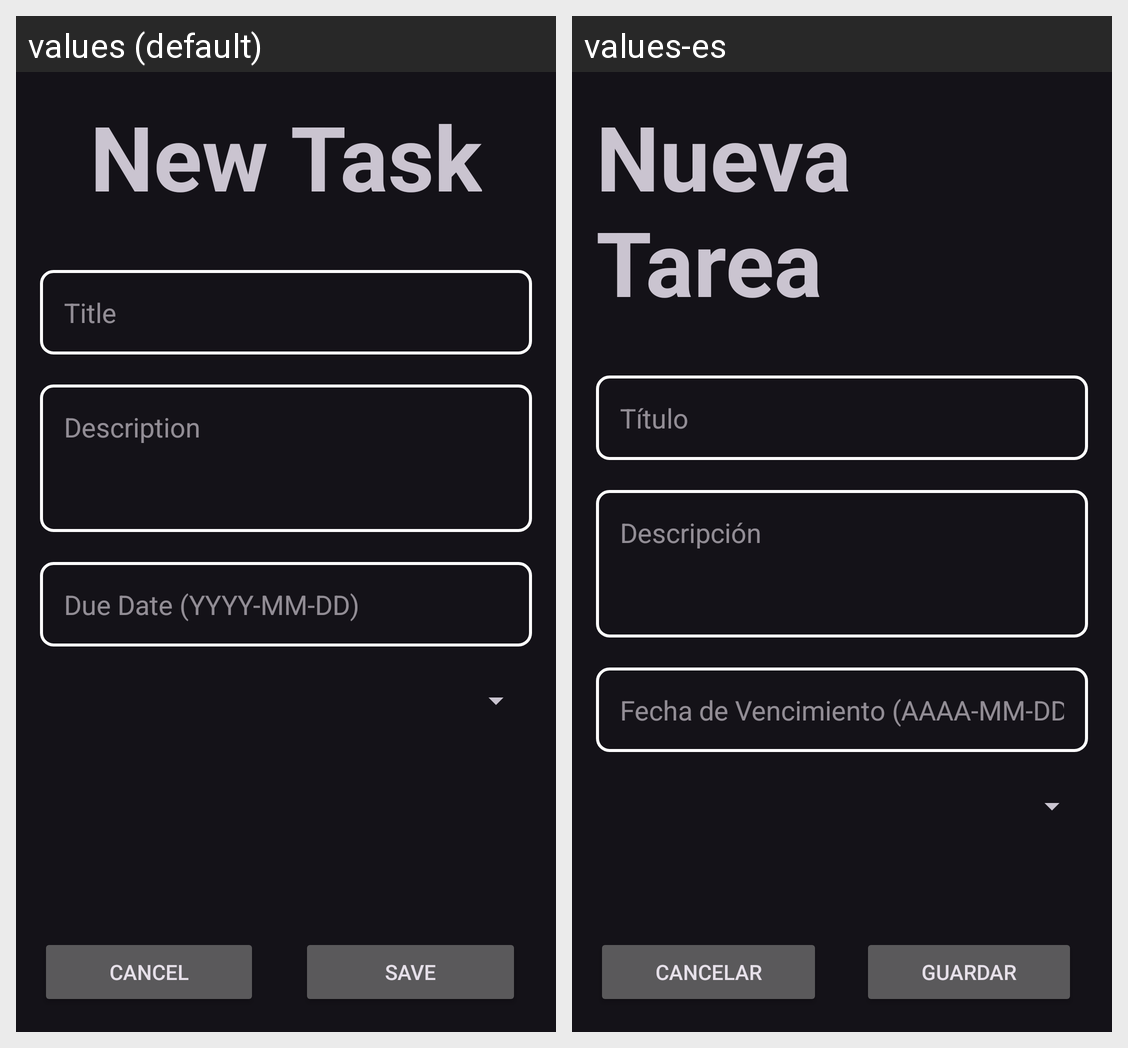

The same Android screen rendered under two of its app's locales, left to right. List the strings drawn on it with the default value and each locale's translation.
Android screen res/layout/activity_createtask.xml rendered under 2 locales, left to right: values (default), values-es. Device: Nexus 5 (rendered at 1080×1920; each locale shown at half size, 540×960, under a caption strip naming it); theme Theme.Material3.Dark.
Strings drawn on this screen, with the default value and each locale's value (text and hints the layout hard-codes, and strings that could not be matched under every locale, appear in the picture but are not listed):

new_task
  values: New Task
  values-es: Nueva Tarea

title
  values: Title
  values-es: Título

description
  values: Description
  values-es: Descripción

due_date_yyyy_mm_dd
  values: Due Date (YYYY-MM-DD)
  values-es: Fecha de Vencimiento (AAAA-MM-DD)

cancel
  values: Cancel
  values-es: Cancelar

save
  values: Save
  values-es: Guardar
